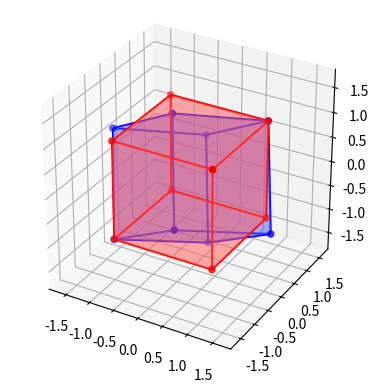

Recreate this plot in Python.
import numpy as np
import matplotlib.pyplot as plt
from mpl_toolkits.mplot3d.art3d import Poly3DCollection, Line3DCollection

# クォータニオンを生成する関数
def make_quaternion(angle, axis):
    q = np.array([np.cos(angle/2), np.sin(angle/2)*axis[0], np.sin(angle/2)*axis[1], np.sin(angle/2)*axis[2]])
    return q

# 四元数を回転行列に変換する関数
def quaternion_to_rotation_matrix(q):
    R = np.array([[1-2*q[2]**2-2*q[3]**2, 2*q[1]*q[2]-2*q[3]*q[0], 2*q[1]*q[3]+2*q[2]*q[0]],
                  [2*q[1]*q[2]+2*q[3]*q[0], 1-2*q[1]**2-2*q[3]**2, 2*q[2]*q[3]-2*q[1]*q[0]],
                  [2*q[1]*q[3]-2*q[2]*q[0], 2*q[2]*q[3]+2*q[1]*q[0], 1-2*q[1]**2-2*q[2]**2]])
    return R

# 回転軸と回転角度を指定する
axis = np.array([1,1,1]) / np.sqrt(3)  # 回転軸
angle = np.pi/4 # 回転角度

# クォータニオンを生成する
q = make_quaternion(angle, axis)

# クォータニオンを回転行列に変換する
R = quaternion_to_rotation_matrix(q)

# 四角形を定義する
# 座標を定義する
vertices = np.array([[1, 1, 1],
                     [-1, 1, 1],
                     [-1, -1, 1],
                     [1, -1, 1],
                     [1, 1, -1],
                     [-1, 1, -1],
                     [-1, -1, -1],
                     [1, -1, -1]])

# 線分を定義する
edges = [[0, 1], [1, 2], [2, 3], [3, 0], [4, 5], [5, 6], [6, 7], [7, 4], [0, 4], [1, 5], [2, 6], [3, 7]]

# 面を定義する
faces = [[0, 3, 2, 1], [4, 5, 6, 7], [1, 5, 4, 0], [2, 6, 5, 1], [3, 7, 6, 2], [0, 4, 7, 3]]

# 各線分、面の色を定義する
colors = ["r", "b"]

# vertices を回転させる
# @は行列の乗算を示す。クォータニオン回転行列Rを掛けて、回転後の図形の座標を計算する。
rotated_vertices = vertices @ R

fig = plt.figure(figsize=(10, 5))

# 回転前の図形を描画する
ax = fig.add_subplot(121, projection='3d')
ax.set_box_aspect([1, 1, 1])
lines1 = Line3DCollection([vertices[edge] for edge in edges], colors='r')
ax.add_collection(lines1)
polygons1 = Poly3DCollection([vertices[face] for face in faces], facecolors="#ff5959", alpha=0.3)
ax.add_collection(polygons1)
ax.scatter(vertices[:, 0], vertices[:, 1], vertices[:, 2], c='red')

# 回転後の図形を描画する
rotated_lines = Line3DCollection([rotated_vertices[edge] for edge in edges], colors='b')
ax.add_collection(rotated_lines)
rotated_polygons = Poly3DCollection([rotated_vertices[face] for face in faces], facecolors="#6060ff", alpha=0.3)
ax.add_collection(rotated_polygons)
ax.scatter(rotated_vertices[:, 0], rotated_vertices[:, 1], rotated_vertices[:, 2], c='blue')

plt.show()

